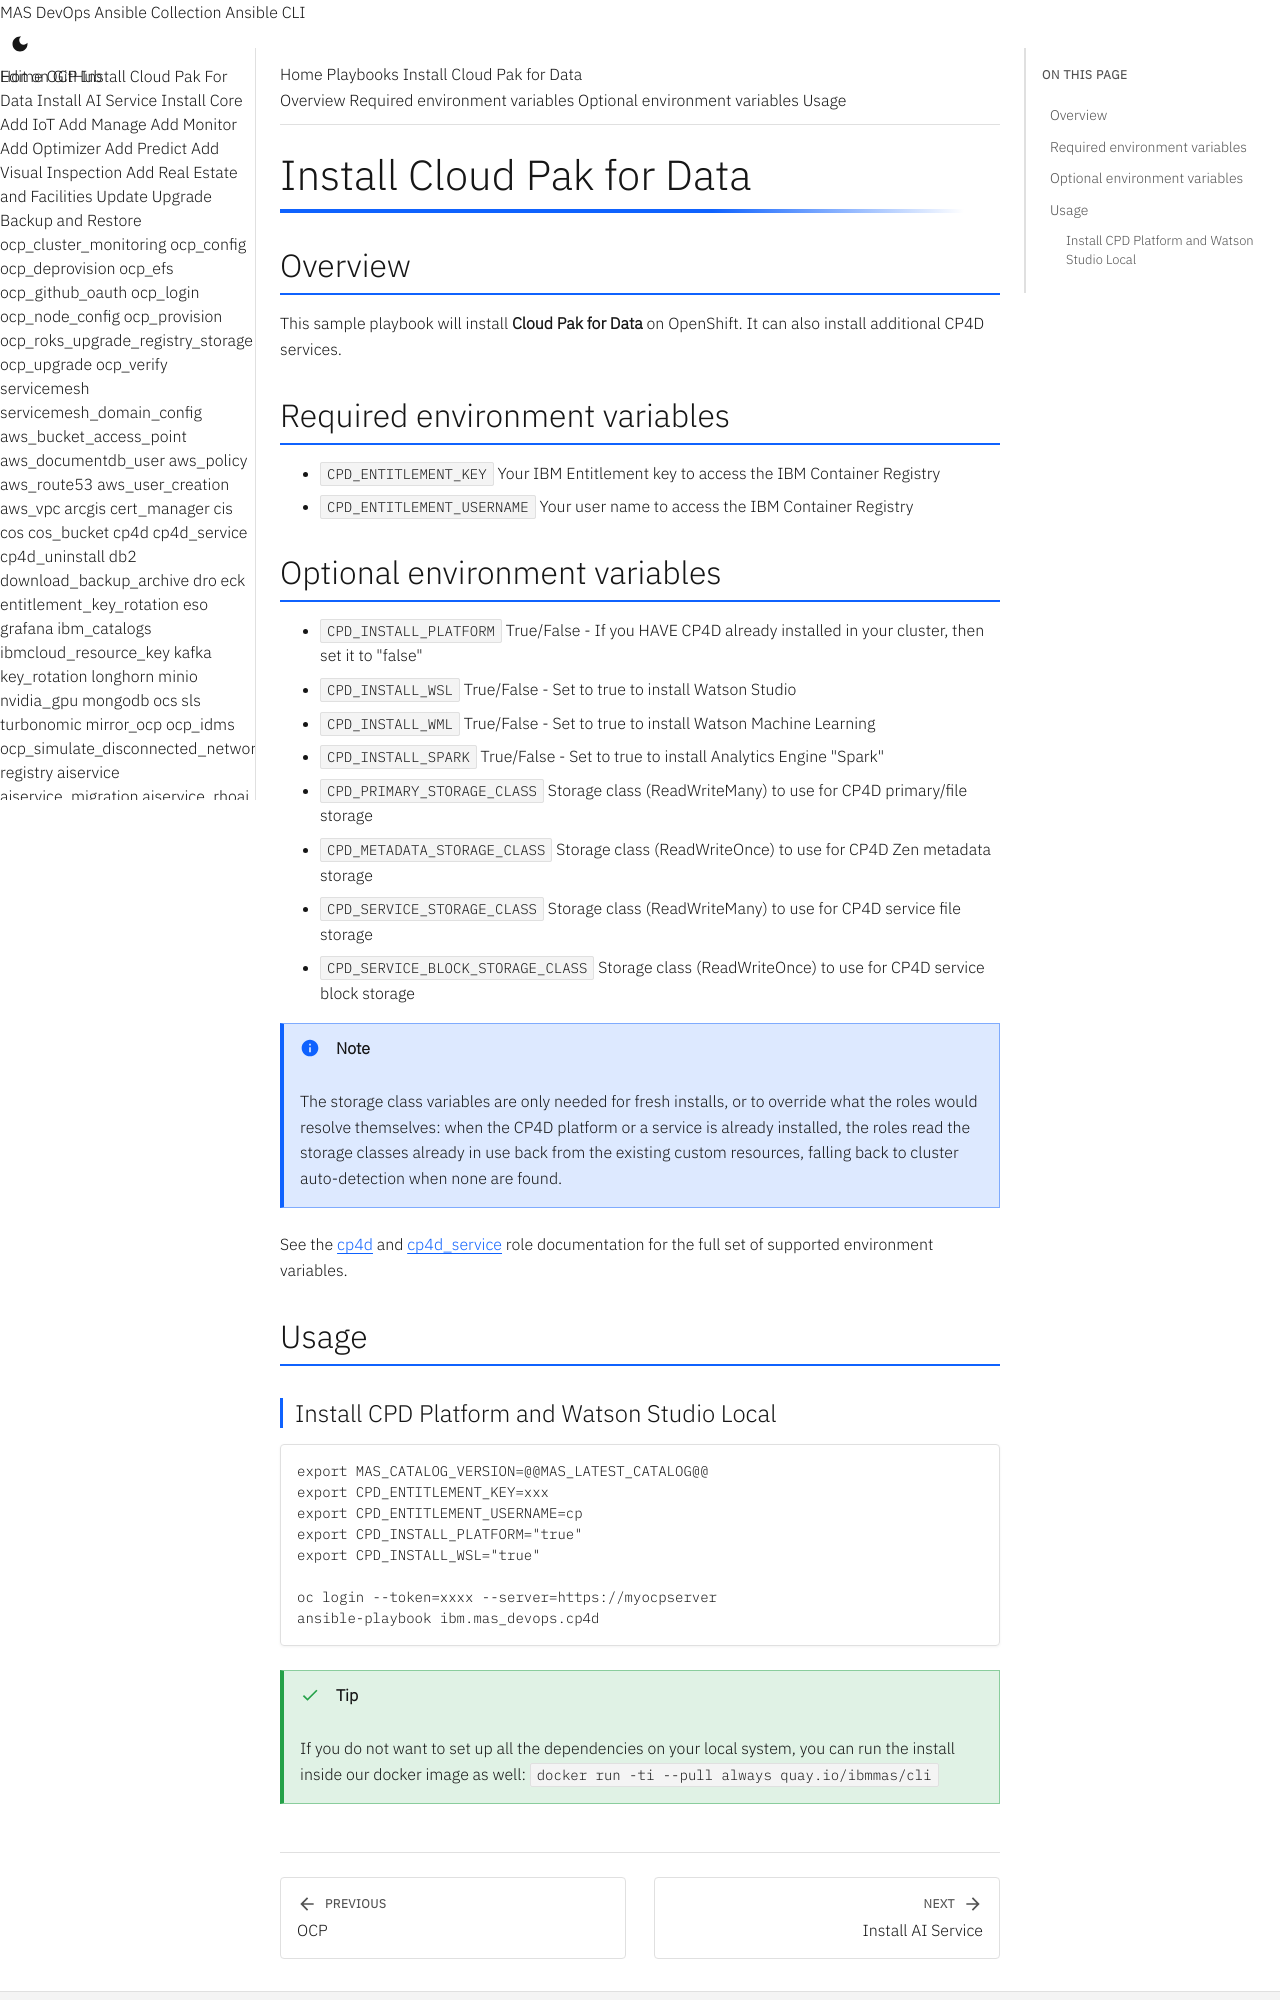

repository: ibm-mas/ansible-devops · page: playbooks/cp4d/index.html · generator: mkdocs

Install Cloud Pak for Data
===============================================================================

Overview
-------------------------------------------------------------------------------
This sample playbook will install **Cloud Pak for Data** on OpenShift. It can also install additional CP4D services.

Required environment variables
-------------------------------------------------------------------------------

- `CPD_ENTITLEMENT_KEY` Your IBM Entitlement key to access the IBM Container Registry
- `CPD_ENTITLEMENT_USERNAME` Your user name to access the IBM Container Registry

Optional environment variables
-------------------------------------------------------------------------------

- `CPD_INSTALL_PLATFORM` True/False - If you HAVE CP4D already installed in your cluster, then set it to "false"
- `CPD_INSTALL_WSL` True/False - Set to true to install Watson Studio
- `CPD_INSTALL_WML` True/False - Set to true to install Watson Machine Learning
- `CPD_INSTALL_SPARK` True/False - Set to true to install Analytics Engine "Spark"
- `CPD_PRIMARY_STORAGE_CLASS` Storage class (ReadWriteMany) to use for CP4D primary/file storage
- `CPD_METADATA_STORAGE_CLASS` Storage class (ReadWriteOnce) to use for CP4D Zen metadata storage
- `CPD_SERVICE_STORAGE_CLASS` Storage class (ReadWriteMany) to use for CP4D service file storage
- `CPD_SERVICE_BLOCK_STORAGE_CLASS` Storage class (ReadWriteOnce) to use for CP4D service block storage

!!! note
    The storage class variables are only needed for fresh installs, or to override what the roles would resolve themselves: when the CP4D platform or a service is already installed, the roles read the storage classes already in use back from the existing custom resources, falling back to cluster auto-detection when none are found.

See the [cp4d](../roles/cp4d.md) and [cp4d_service](../roles/cp4d_service.md) role documentation for the full set of supported environment variables.

Usage
-------------------------------------------------------------------------------
